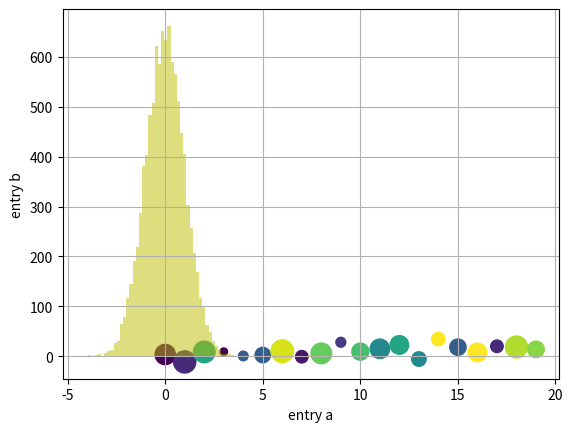

Write the Python code that produced this figure. (Note: this script raises an exception after producing the figure.)
nDeci=40;
x=123456789+2/7
print(f'The value is {x}')
print(f'The value is {x:16.6f}')
print(f'The value is {x:17.6f}')
print(f'The value is {x:0.{nDeci}f}')

import numpy as np
import matplotlib.pyplot as plt
nObs=20 # how many random numbers to generate 

# A few ways to generate data:
print(np.arange(nObs))
print(np.random.randint(0, nObs, nObs))
print(np.random.randn(nObs))

# To store all these variables in a single place, dictionary is usually preferred:

data = {'a': np.arange(nObs),
        'c': np.random.randint(0, nObs, nObs),
        'd': np.random.randn(nObs)}
data['b'] = data['a'] + 10 * np.random.randn(nObs)
data['d'] = np.abs(data['d']) * 200

data

plt.scatter('a', 'b', c='c', s='d', data=data) # What would alpha=0.2 do if added to list of parameters?
plt.xlabel('entry a')
plt.ylabel('entry b')
plt.show()

mu, sigma = 0, 1
x = mu + sigma * np.random.randn(10000)

plt.hist(x, 50, facecolor='y', alpha=0.5) # Histogram of x with 50 bins
plt.grid(True)
plt.show()

x = 42 # integer
print(x)
print(type(x))

x = 42.0 # integer
print(x)
print(type(x))

isinstance(x, int)

isinstance(x, float)

x = 'Hello' # string
print(x)
print(type(x))

isinstance(x, str)

x = [1,2,3] # list
print(x)
print(type(x))
isinstance(x, list)

weekdays = ['Monday', 'Tuesday', 'Wednesday', 'Thursday', 'Friday', 'Saturday', 'Sunday']
print(f'The list\'s length is {len(weekdays)} elements.') # note that if you want to print quotation mark use \'

for i in range(len(weekdays)):
    print(weekdays[i]) # try adding sep=','

for i in range(len(weekdays)):
    print(weekdays[i],end=', ')

x = (1,2,3) # tuple
print(x)
print(type(x))

y = (1) 
print(type(y))

y = (1,) # tuple with just a single value --> still need to pr
print(y)
print(type(y))

my_Tuple_1 = (1,2,"Hello",3.14,"world")
print(my_Tuple_1)
print()
print(my_Tuple_1[3])
print()
my_Tuple_2 = (5,"six")
print(my_Tuple_2)
print()
print(my_Tuple_1 + my_Tuple_2)

print(len(my_Tuple_1))

for i in range(len(my_Tuple_1)):
    print(my_Tuple_1[i])

for i in range(len(my_Tuple_1)):
    print(i) # this is just a quick check of WHAT you are iterating over

sum=0
for i in range(len(my_Tuple_1)):
    sum += i   # also try += and -=, *=, **=,  
print(sum)

# The only difference between this cell and the cell above is the tab in front of the print command.
# The output, however, is very different.
# What is the logic here?
sum=0
for i in range(len(my_Tuple_1)):
    sum += i   # also try += and -=, *=, **=,  
    print(sum)

sum=0
for i in range(len(my_Tuple_1)):
    sum += my_Tuple_1[i]

# Recall:
print(my_Tuple_1)

sum=0
for i in range(len(my_Tuple_1)):
    try:
        sum += my_Tuple_1[i]
    except TypeError: 
        pass
        
print(sum)

# same as before but with a bit more explanation:
sum=0
for i in range(len(my_Tuple_1)):
    try:
        sum += my_Tuple_1[i]
    except TypeError: 
        print(f'Could not convert \'{my_Tuple_1[i]}\' to numeric value, therefore skipping it from summation.')
        
print(f'The sum of numeric elements only is equals to {sum}.')

x = {1,2,3} # set
print(x)
print(type(x))

# You can esily convert sets to lists:
y=list(x)
print(y)
print(type(y))

x = {'cat','dog','mouse'} # set
print(x)
print(type(x))

y=list(x)
print(y)
print(type(y))

anySet = {"One", "Two", "Three", "Four"}

#Sets are unindexed
print(anySet[2])    #Invalid

#Sets are unordered
print(anySet)     #Output : {'Three', 'One', 'Two', 'Four'}

#Sets don't allow duplicates
anySet = {"One", "Two", "Three", "One", "Four"}
print(anySet)     #Output : {'Three', 'One', 'Two', 'Four'}

x = {'name': 'Alex', 'age': 38} # dictionary
print(x)
print(type(x))

# empty dictionary
my_dict = {}

# dictionary with integer keys
my_dict = {1: 'apple', 2: 'ball'}

# dictionary with mixed keys
my_dict = {'name': 'John', 1: [2, 4, 3]}

# using dict()
my_dict = dict({1:'apple', 2:'ball'})

# from sequence having each item as a pair
my_dict = dict([(1,'apple'), (2,'ball')])

my_dict = {'name':'Jack', 'age': 26}

# Output: Jack
print(my_dict['name'])

# Output: 26
print(my_dict.get('age'))

# Trying to access keys which doesn't exist throws an error
my_dict.get('address')
my_dict['address']

my_dict = {'name':'Jack', 'age': 26}

# update value
my_dict['age'] = 27

#Output: {'age': 27, 'name': 'Jack'}
print(my_dict)

# add item
my_dict['address'] = 'Ultimo'  

# Output: {'address': 'Ultimo', 'age': 27, 'name': 'Jack'}
print(my_dict)

# create a dictionary
squares = {1:1, 2:4, 3:9, 4:16, 5:25}  
print(squares)

# remove a particular item
# Output: 16
print(squares.pop(4))  

# Output: {1: 1, 2: 4, 3: 9, 5: 25}
print(squares)

# remove an arbitrary item
# Output: (1, 1)
print(squares.popitem())

# Output: {2: 4, 3: 9, 5: 25}
print(squares)

# delete a particular item
del squares[2]  

# Output: {2: 4, 3: 9}
print(squares)

# remove all items
squares.clear()

# Output: {}
print(squares)

# delete the dictionary itself
del squares

# Throws Error
print(squares)

squares = {x: x*x for x in range(6)}
print(squares)

squares = {}
for x in range(6):
    squares[x] = x*x
print(squares)

odd_squares = {x: x*x for x in range(11) if x%2 == 1}
print(odd_squares)



import datetime
x = datetime.datetime(2025, 2, 18, 10, 15, 58)
print(x)
print(type(x))
'{:%Y-%m-%d %H:%M:%S}'.format(x) # option 1
print()
print(x.strftime("%Y-%m-%d %H:%M:%S")) # option 2

t = datetime.time(3, 10, 20, 13)
print(t)

print(f'The time is {t.hour} hour(s), {t.minute} minute(s), {t.second} second(s) and {t.microsecond} microseconds.')

datenow = datetime.date.today()
print(datenow)
print()
print(f'It is {datenow.day} day of {datenow.month} month in year {datenow.year}.')

print(x.strftime("%A, %d of %B in a glorious %Y"))

# String to int
y = '25'
print(y)
print(type(y))

z = 100 + int(y)
print(z)
print(type(z))

# String to float
x= '10.5'
y= '4.5'
z = float(x)+float(y)
print(z)
print(type(z))

# Obviusly, cannot convert text to float
float('Hola!')

# You can CATCH errors and perform some action if the error occurs.
 
try:
  str = "Hola!"
  x = int(str)
except ValueError:
    print("Could not convert text to a number - dah!")

# Float to Integers
x = 10.5
y = 4.5
z = int(x) + int(y)
print(z)
print(type(z))

# Integers to Floats
x = 100
y = 200
z = float(x) + float(y)
print(z)
print(type(z))

# Float to string
x = 100.00
y = str(x)
print(y)
print(type(y))

str(5)

whos

del str

# check if the issue is resolved:
str(5)

# List to Tuple
lst = [1,2,3,4,5]
print(lst)
tpl = tuple(lst)
print(tpl)


# Tuple to List
tpl = (1,2,3,4,5)
print(tpl)
lst = list(tpl)
print(lst)

for n in range(4):
    print(n)
    
# It can be thought of working like this:
# i = 0
# print i
# i = 1
# print i
# i = 2
# print i
# i = 3
# print i

for n in range(5,10):
    print(n)

for n in range(0,10,3):
    print(n)

# decrementing the loop itirations
for i in range(5,0,-1): 
  print (i)

months = ["January", "February", "March", "April", "May", "June", "July","August", "Spetember", "October", "November", "December"]
for idx, mName in enumerate(months, start=1):
    print("Months {}: {}".format(idx, mName))

grades = ["High", "Medium", "Low"]
values = [0.75, 0.50, 0.25]
for i, grade in enumerate(grades):
    value = values[i]
    print("{}% {}".format(value * 100, grade))

for i, grade in enumerate(grades):
    value = values[i]
    print(f'{value * 100}% {grade}')

grades = ["High", "Medium", "Low"]
values = [0.75, 0.50, 0.25]
for grade, value in zip(grades, values):
    print("{}% {}".format(value * 100, grade))

mylist = list(range(120,131))
print(mylist)

for i in mylist:
    print(i)

colors = ('Red', 'Blue', 'Green')
for color in colors:
    print(color)

directions = ['North','East','West','South']
for pole in directions:
    print(pole)

myDict = dict()
myDict["High"] = 100
myDict["Medium"] = 50
myDict["Low"] = 0
for var in myDict:
    print("%s  %d" %(var, myDict[var]))

myDict = dict()
myDict["High"] = 100
myDict["Medium"] = 50
myDict["Low"] = 0
for var in myDict:
    print("%s \t %d" %(var, myDict[var]))

str = ("Python")
for c in str:
    print(c) # try with c.lower() or c.upper()

# without * operator
print('Output without the * operator:')
print(range(5,10))
print()
# with * operator
print('Output with the * operator:')
print(*range(5,10))

# without * operator
print('Output without the * operator:')
print(enumerate(months, start=1))
print()
# with * operator
print('Output with the * operator:')
print(*enumerate(months, start=1))

# without * operator
print('Output without the * operator:')
print(zip(grades, values))
print()
# with * operator
print('Output with the * operator:')
print(*zip(grades, values))



for i in range(5):
    for j in range(5):
        print(i*j)

x=0
while(x <= 3):
  print(x)
  x+=1

x = 5
while (x <=10):
  print (x )
  x = x +1
else:
  print(x , "  Inside Else")

condition = True
while condition:
  # loop body here
  print("Execute at least one time")
  condition = False

x=20
y=10
if x > y :
  print(" x is bigger ")

x=10
y=20
if x > y :
  print(" x is bigger ")
else :
  print(" y is bigger ")

x=500
if x > 500 :
  print(" x is greater than 500 ")
elif x < 500 :
  print(" x is less than 500 ")
elif x == 500 :
  print(" x is 500 ")
else :
  print(" x is not a number ")

mark = 72
if mark > 50:
    if mark >= 80:
        print ("You got A Grade !!")
    elif mark >= 60 and mark < 80 :
        print ("You got B Grade !!")
    else:
        print ("You got C Grade !!")
else:
        print("You failed!!")

mark = 100
if not (mark == 100):
  print("Your mark is not 100")
else:
  print("Your mark is 100!")

# Same as above, but using != instead of NOT
mark = 100
if (mark != 100):
  print("Your mark is not 100")
else:
  print("Your mark is 100!")

import numpy as np
list1=['So','Very','Much','Such']
list2=['wow','nice day', 'ambient', 'beautiful', 'clear sky', 'warmth', 'heat', 'climate','balmy','shower rain','thunder']

n1,n2=len(list1),len(list2)
for i in range(10):
    idx1=np.random.randint(0,n1)
    idx2=np.random.randint(0,n2)
    print(f'{idx1}-{idx2} : {list1[idx1]} {list2[idx2]}!')

